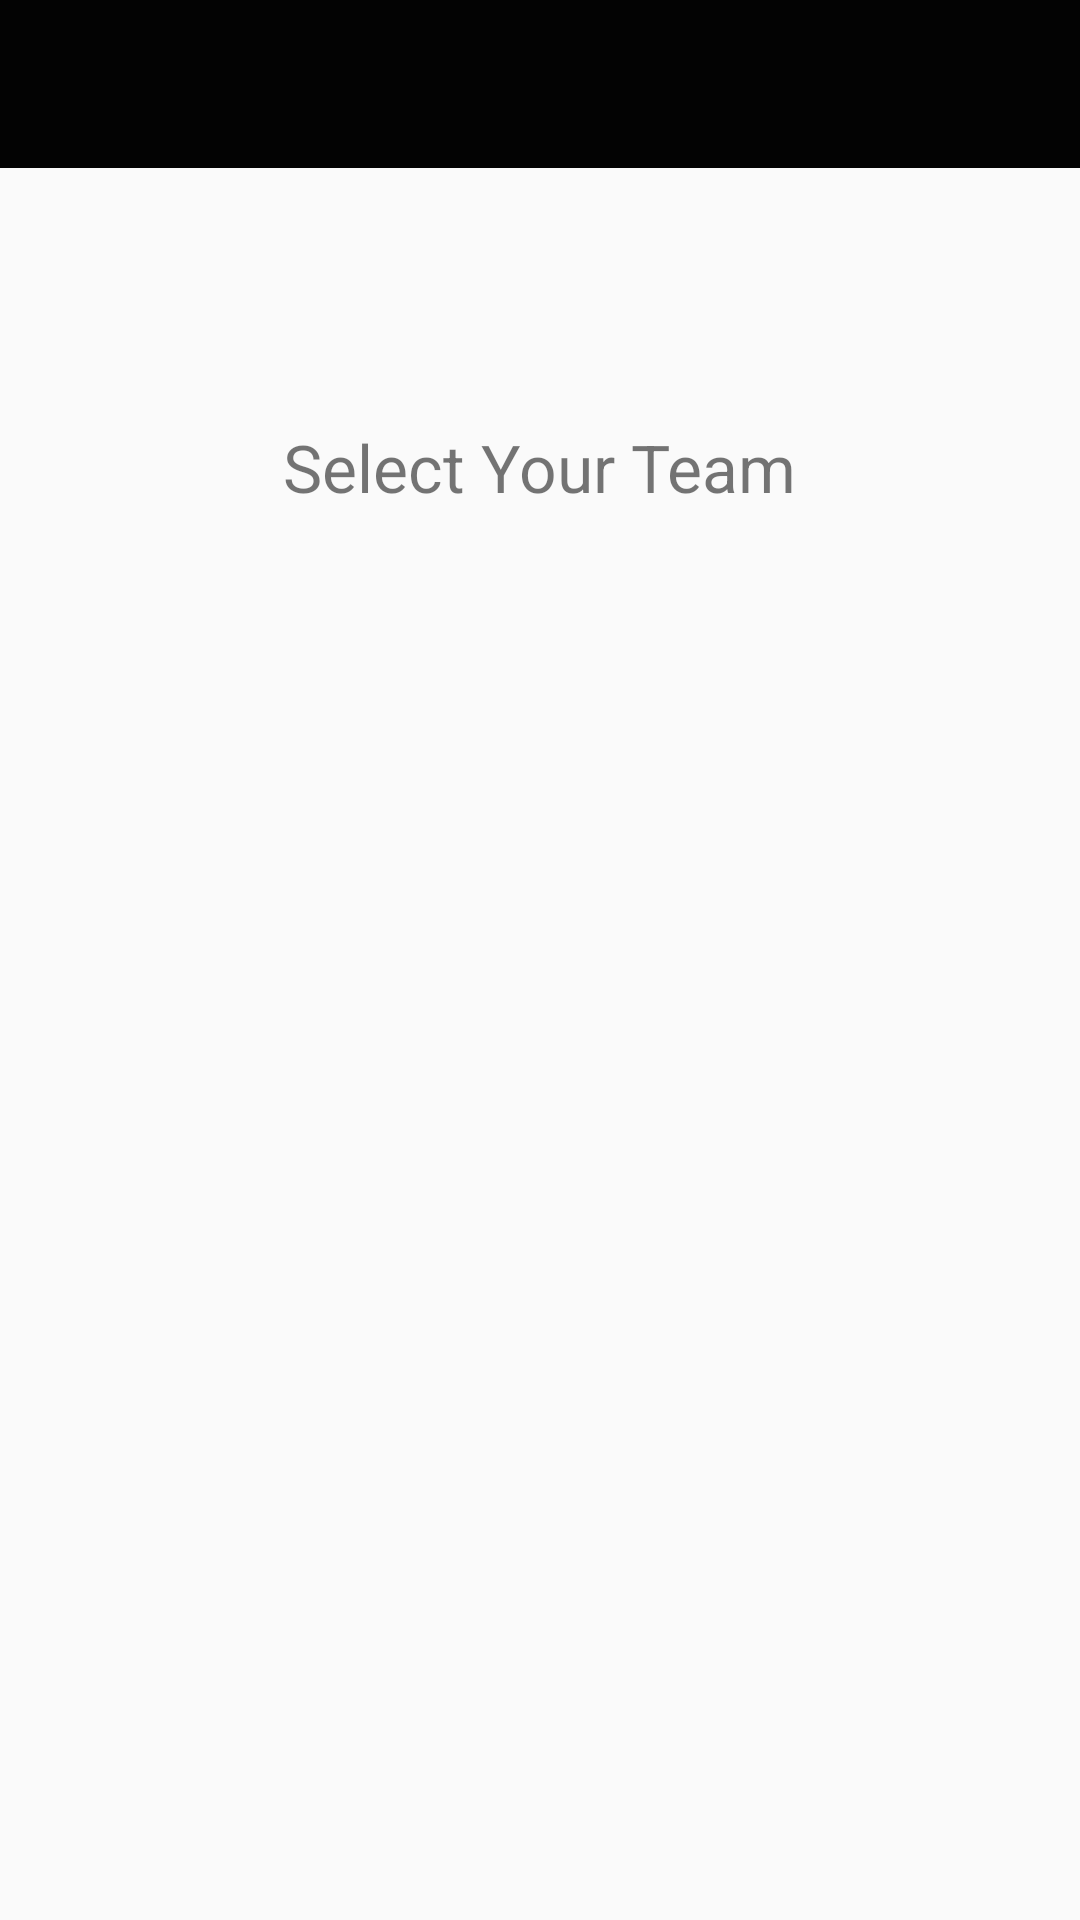

Produce the Android XML layout that renders to this screen, including the resource entries it uses.
<!-- AndroidManifest.xml: application theme AppTheme -->
<!-- res/layout/select_teamview.xml -->
<?xml version="1.0" encoding="utf-8"?>
<RelativeLayout xmlns:android="http://schemas.android.com/apk/res/android"
    android:layout_width="match_parent" android:layout_height="match_parent">

    <include layout= "@layout/bar" android:id="@+id/bar"/>


    <TextView
        android:id="@+id/select_t"
        android:layout_width="wrap_content"
        android:layout_height="wrap_content"
        android:layout_alignParentTop="true"
        android:layout_centerHorizontal="true"
        android:layout_marginTop="141dp"
        android:text="@string/select_your_team"
        android:textSize="22sp" />

    <TextView
        android:id="@+id/test1"
        android:layout_width="180dp"
        android:layout_height="50dp"
        android:layout_alignParentEnd="true"
        android:layout_alignParentBottom="true"
        android:layout_centerInParent="true"
        android:layout_marginLeft="20dp"
        android:layout_marginEnd="109dp"
        android:layout_marginBottom="345dp"
        android:clickable="true"
        android:focusable="true"
        android:onClick="onTermConditions"
        android:text=""
        android:textSize="20sp" />

    <TextView
        android:id="@+id/test"
        android:layout_width="180dp"
        android:layout_height="50dp"
        android:layout_alignParentEnd="true"
        android:layout_alignParentBottom="true"
        android:layout_centerInParent="true"
        android:layout_marginLeft="20dp"
        android:layout_marginEnd="114dp"
        android:layout_marginBottom="267dp"
        android:clickable="true"
        android:focusable="true"
        android:onClick="onTermConditions"
        android:text="" />

</RelativeLayout>
<!-- res/layout/bar.xml (included above) -->
<?xml version="1.0" encoding="utf-8"?>
<androidx.appcompat.widget.Toolbar xmlns:android="http://schemas.android.com/apk/res/android"
    android:id="@+id/bar"
    android:layout_width="match_parent"
    android:layout_height="wrap_content"
    android:background="@color/colorPrimary"
    android:theme="@style/ThemeOverlay.AppCompat.Dark.ActionBar">


</androidx.appcompat.widget.Toolbar>
<!-- resources referenced by this layout -->
<resources>
  <color name="colorPrimary">#030303</color>
  <string name="select_your_team">Select Your Team</string>
  <style name="AppTheme" parent="Theme.AppCompat.Light.NoActionBar">
          
          <item name="colorPrimary">@color/colorPrimary</item>
          <item name="colorPrimaryDark">@color/colorPrimaryDark</item>
          <item name="colorAccent">@color/colorAccent</item>
      </style>
  <color name="colorPrimaryDark">#030303</color>
  <color name="colorAccent">#030303</color>
</resources>
